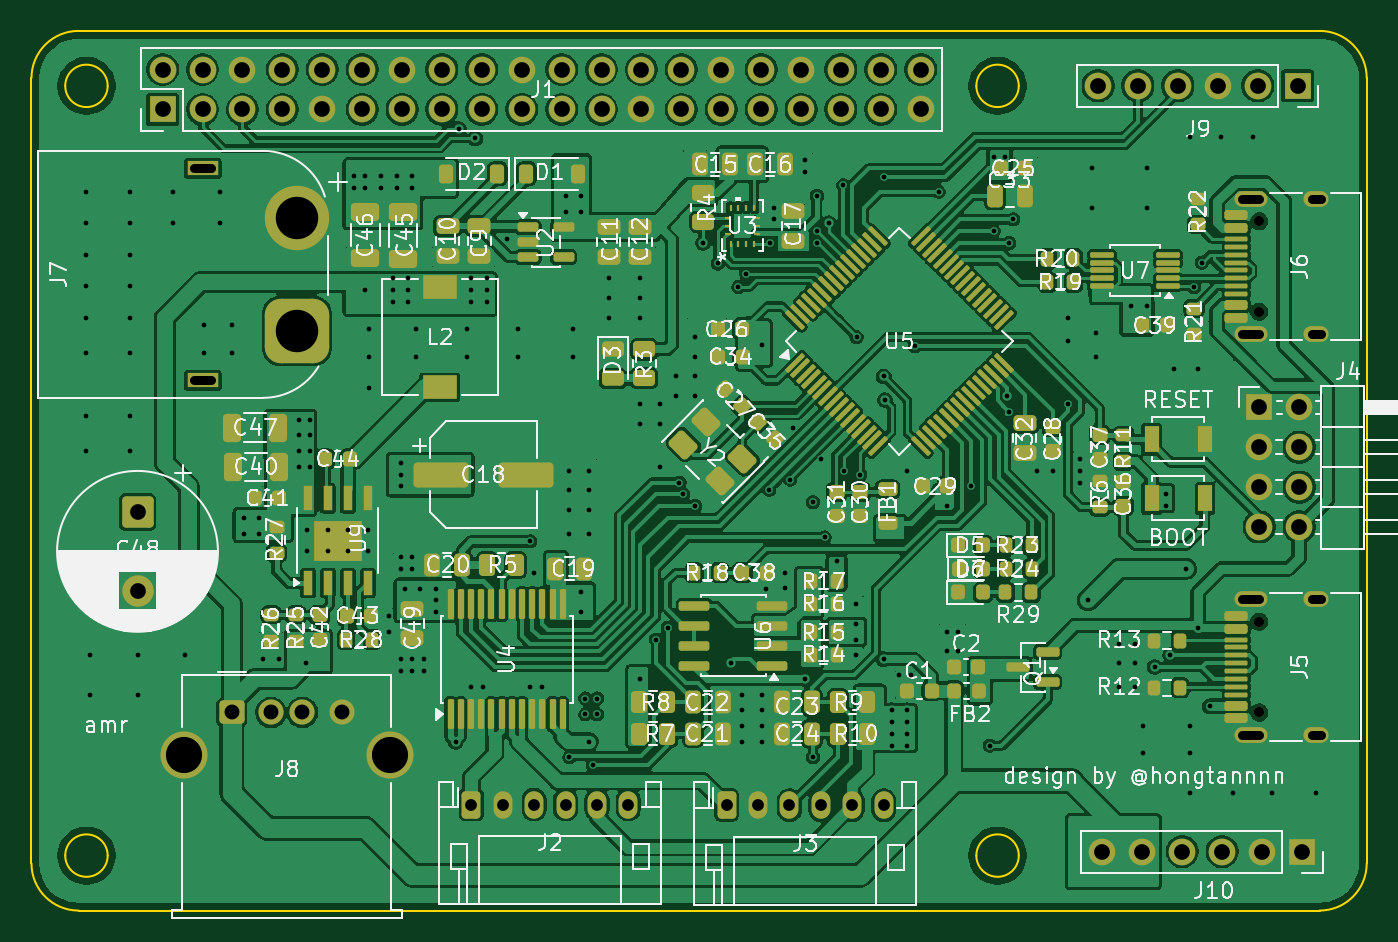
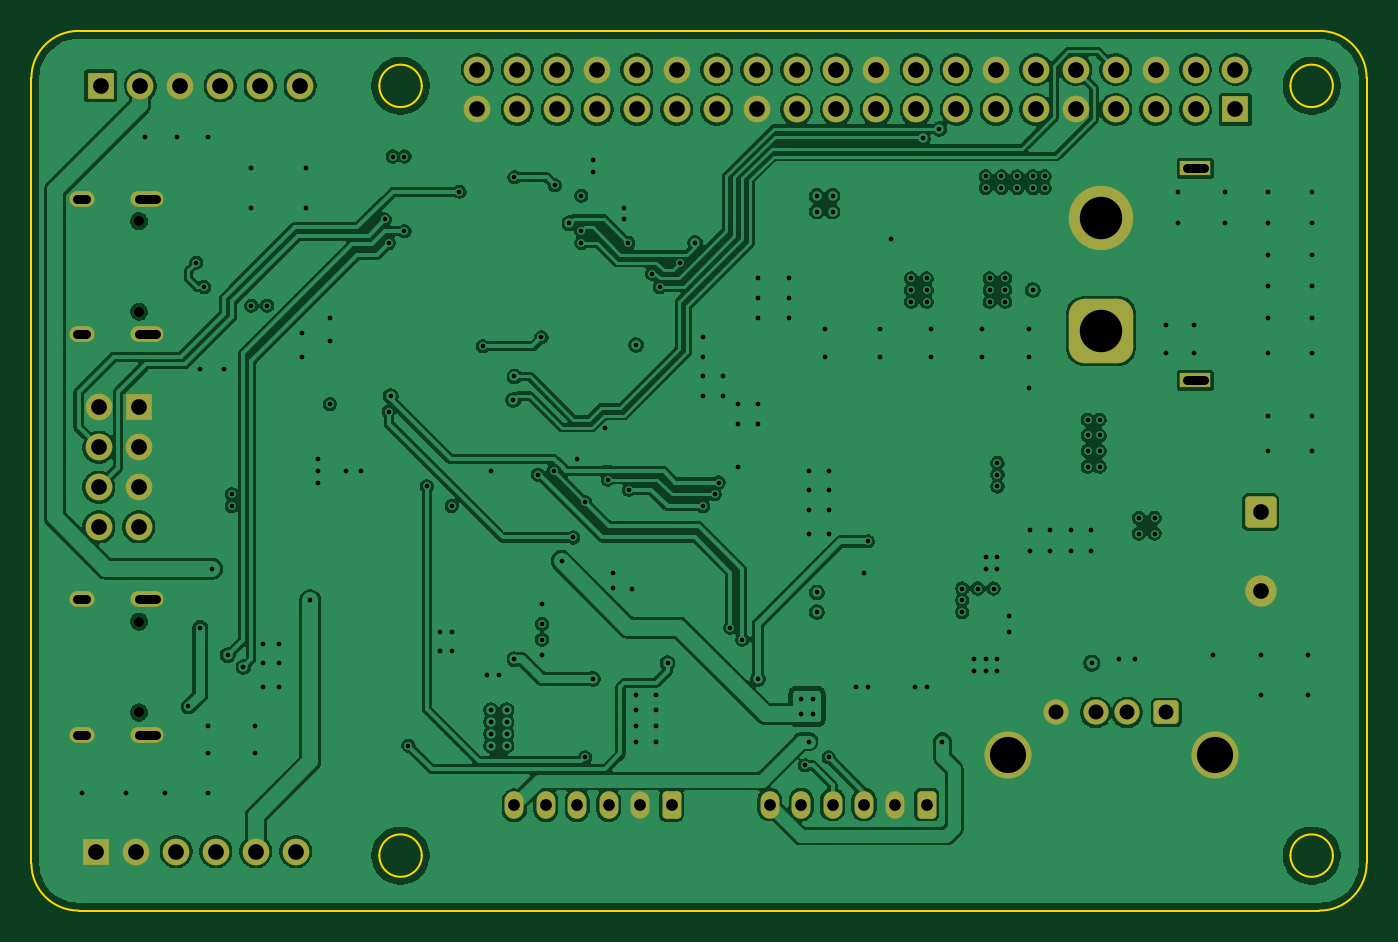
Circuit board: 11 layer files. Board 85.0 x 56.0 mm.
- bottom_copper: amr_stm32_kicad-B_Cu.gbl (334458 bytes)
- bottom_mask: amr_stm32_kicad-B_Mask.gbs (4429 bytes)
- paste: amr_stm32_kicad-B_Paste.gbp (460 bytes)
- bottom_silk: amr_stm32_kicad-B_Silkscreen.gbo (461 bytes)
- outline: amr_stm32_kicad-Edge_Cuts.gm1 (1616 bytes)
- top_copper: amr_stm32_kicad-F_Cu.gtl (548951 bytes)
- top_mask: amr_stm32_kicad-F_Mask.gts (18665 bytes)
- paste: amr_stm32_kicad-F_Paste.gtp (15275 bytes)
- top_silk: amr_stm32_kicad-F_Silkscreen.gto (195538 bytes)
- drill: amr_stm32_kicad-NPTH.drl (384 bytes)
- drill: amr_stm32_kicad-PTH.drl (6214 bytes)

=== bottom_copper: amr_stm32_kicad-B_Cu.gbl (334458 bytes, source omitted) ===
=== bottom_mask: amr_stm32_kicad-B_Mask.gbs ===
%TF.GenerationSoftware,KiCad,Pcbnew,10.0.3*%
%TF.CreationDate,2026-09-20T10:00:20+07:00*%
%TF.ProjectId,amr_stm32_kicad,616d725f-7374-46d3-9332-5f6b69636164,rev?*%
%TF.SameCoordinates,Original*%
%TF.FileFunction,Soldermask,Bot*%
%TF.FilePolarity,Negative*%
%FSLAX46Y46*%
G04 Gerber Fmt 4.6, Leading zero omitted, Abs format (unit mm)*
G04 Created by KiCad (PCBNEW 10.0.3) date 2026-09-20 10:00:20*
%MOMM*%
%LPD*%
G01*
G04 APERTURE LIST*
G04 Aperture macros list*
%AMRoundRect*
0 Rectangle with rounded corners*
0 $1 Rounding radius*
0 $2 $3 $4 $5 $6 $7 $8 $9 X,Y pos of 4 corners*
0 Add a 4 corners polygon primitive as box body*
4,1,4,$2,$3,$4,$5,$6,$7,$8,$9,$2,$3,0*
0 Add four circle primitives for the rounded corners*
1,1,$1+$1,$2,$3*
1,1,$1+$1,$4,$5*
1,1,$1+$1,$6,$7*
1,1,$1+$1,$8,$9*
0 Add four rect primitives between the rounded corners*
20,1,$1+$1,$2,$3,$4,$5,0*
20,1,$1+$1,$4,$5,$6,$7,0*
20,1,$1+$1,$6,$7,$8,$9,0*
20,1,$1+$1,$8,$9,$2,$3,0*%
G04 Aperture macros list end*
%ADD10R,1.700000X1.700000*%
%ADD11C,1.700000*%
%ADD12C,0.650000*%
%ADD13O,2.100000X1.000000*%
%ADD14O,1.600000X1.000000*%
%ADD15RoundRect,0.250000X-0.550000X-0.500000X0.550000X-0.500000X0.550000X0.500000X-0.550000X0.500000X0*%
%ADD16C,1.600000*%
%ADD17C,3.000000*%
%ADD18R,2.000000X0.900000*%
%ADD19RoundRect,1.025000X1.025000X-1.025000X1.025000X1.025000X-1.025000X1.025000X-1.025000X-1.025000X0*%
%ADD20C,4.100000*%
%ADD21RoundRect,0.250000X-0.750000X0.750000X-0.750000X-0.750000X0.750000X-0.750000X0.750000X0.750000X0*%
%ADD22C,2.000000*%
%ADD23RoundRect,0.250000X-0.350000X-0.625000X0.350000X-0.625000X0.350000X0.625000X-0.350000X0.625000X0*%
%ADD24O,1.200000X1.750000*%
G04 APERTURE END LIST*
D10*
%TO.C,J4*%
X197410000Y-73960000D03*
D11*
X199950000Y-73960000D03*
X197410000Y-76500000D03*
X199950000Y-76500000D03*
X197410000Y-79040000D03*
X199950000Y-79040000D03*
X197410000Y-81580000D03*
X199950000Y-81580000D03*
%TD*%
D12*
%TO.C,J6*%
X197400000Y-67890000D03*
X197400000Y-62110000D03*
D13*
X196870000Y-69320000D03*
D14*
X201050000Y-69320000D03*
D13*
X196870000Y-60680000D03*
D14*
X201050000Y-60680000D03*
%TD*%
D10*
%TO.C,J10*%
X200120000Y-102250000D03*
D11*
X197580000Y-102250000D03*
X195040000Y-102250000D03*
X192500000Y-102250000D03*
X189960000Y-102250000D03*
X187420000Y-102250000D03*
%TD*%
D15*
%TO.C,J8*%
X132000000Y-93390000D03*
D16*
X134500000Y-93390000D03*
X136500000Y-93390000D03*
X139000000Y-93390000D03*
D17*
X128930000Y-96100000D03*
X142070000Y-96100000D03*
%TD*%
D18*
%TO.C,J7*%
X130150000Y-72250000D03*
X130150000Y-58750000D03*
D19*
X136150000Y-69100000D03*
D20*
X136150000Y-61900000D03*
%TD*%
D10*
%TO.C,J1*%
X127600000Y-55000000D03*
D11*
X127600000Y-52460000D03*
X130140000Y-55000000D03*
X130140000Y-52460000D03*
X132680000Y-55000000D03*
X132680000Y-52460000D03*
X135220000Y-55000000D03*
X135220000Y-52460000D03*
X137760000Y-55000000D03*
X137760000Y-52460000D03*
X140300000Y-55000000D03*
X140300000Y-52460000D03*
X142840000Y-55000000D03*
X142840000Y-52460000D03*
X145380000Y-55000000D03*
X145380000Y-52460000D03*
X147920000Y-55000000D03*
X147920000Y-52460000D03*
X150460000Y-55000000D03*
X150460000Y-52460000D03*
X153000000Y-55000000D03*
X153000000Y-52460000D03*
X155540000Y-55000000D03*
X155540000Y-52460000D03*
X158080000Y-55000000D03*
X158080000Y-52460000D03*
X160620000Y-55000000D03*
X160620000Y-52460000D03*
X163160000Y-55000000D03*
X163160000Y-52460000D03*
X165700000Y-55000000D03*
X165700000Y-52460000D03*
X168240000Y-55000000D03*
X168240000Y-52460000D03*
X170780000Y-55000000D03*
X170780000Y-52460000D03*
X173320000Y-55000000D03*
X173320000Y-52460000D03*
X175860000Y-55000000D03*
X175860000Y-52460000D03*
%TD*%
D21*
%TO.C,C48*%
X125999999Y-80632322D03*
D22*
X125999999Y-85632322D03*
%TD*%
D12*
%TO.C,J5*%
X197400000Y-93390000D03*
X197400000Y-87610000D03*
D13*
X196870000Y-94820000D03*
D14*
X201050000Y-94820000D03*
D13*
X196870000Y-86180000D03*
D14*
X201050000Y-86180000D03*
%TD*%
D10*
%TO.C,J9*%
X199850000Y-53500000D03*
D11*
X197310000Y-53500000D03*
X194770000Y-53500000D03*
X192230000Y-53500000D03*
X189690000Y-53500000D03*
X187150000Y-53500000D03*
%TD*%
D23*
%TO.C,J3*%
X163500000Y-99300000D03*
D24*
X165500000Y-99300000D03*
X167500000Y-99300000D03*
X169500000Y-99300000D03*
X171500000Y-99300000D03*
X173500000Y-99300000D03*
%TD*%
D23*
%TO.C,J2*%
X147250000Y-99250000D03*
D24*
X149250000Y-99250000D03*
X151250000Y-99250000D03*
X153250000Y-99250000D03*
X155250000Y-99250000D03*
X157250000Y-99250000D03*
%TD*%
M02*

=== paste: amr_stm32_kicad-B_Paste.gbp ===
%TF.GenerationSoftware,KiCad,Pcbnew,10.0.3*%
%TF.CreationDate,2026-09-20T10:00:20+07:00*%
%TF.ProjectId,amr_stm32_kicad,616d725f-7374-46d3-9332-5f6b69636164,rev?*%
%TF.SameCoordinates,Original*%
%TF.FileFunction,Paste,Bot*%
%TF.FilePolarity,Positive*%
%FSLAX46Y46*%
G04 Gerber Fmt 4.6, Leading zero omitted, Abs format (unit mm)*
G04 Created by KiCad (PCBNEW 10.0.3) date 2026-09-20 10:00:20*
%MOMM*%
%LPD*%
G01*
G04 APERTURE LIST*
G04 APERTURE END LIST*
M02*

=== bottom_silk: amr_stm32_kicad-B_Silkscreen.gbo ===
%TF.GenerationSoftware,KiCad,Pcbnew,10.0.3*%
%TF.CreationDate,2026-09-20T10:00:20+07:00*%
%TF.ProjectId,amr_stm32_kicad,616d725f-7374-46d3-9332-5f6b69636164,rev?*%
%TF.SameCoordinates,Original*%
%TF.FileFunction,Legend,Bot*%
%TF.FilePolarity,Positive*%
%FSLAX46Y46*%
G04 Gerber Fmt 4.6, Leading zero omitted, Abs format (unit mm)*
G04 Created by KiCad (PCBNEW 10.0.3) date 2026-09-20 10:00:20*
%MOMM*%
%LPD*%
G01*
G04 APERTURE LIST*
G04 APERTURE END LIST*
M02*

=== outline: amr_stm32_kicad-Edge_Cuts.gm1 ===
%TF.GenerationSoftware,KiCad,Pcbnew,10.0.3*%
%TF.CreationDate,2026-09-20T10:00:20+07:00*%
%TF.ProjectId,amr_stm32_kicad,616d725f-7374-46d3-9332-5f6b69636164,rev?*%
%TF.SameCoordinates,Original*%
%TF.FileFunction,Profile,NP*%
%FSLAX46Y46*%
G04 Gerber Fmt 4.6, Leading zero omitted, Abs format (unit mm)*
G04 Created by KiCad (PCBNEW 10.0.3) date 2026-09-20 10:00:20*
%MOMM*%
%LPD*%
G01*
G04 APERTURE LIST*
%TA.AperFunction,Profile*%
%ADD10C,0.100000*%
%TD*%
G04 APERTURE END LIST*
D10*
X119250000Y-53000000D02*
G75*
G02*
X122250000Y-50000000I2999900J100D01*
G01*
X119250000Y-103000000D02*
X119250000Y-53000000D01*
X122250000Y-50000000D02*
X201250000Y-50000000D01*
X122250000Y-106000000D02*
G75*
G02*
X119250000Y-103000000I0J3000000D01*
G01*
X124100000Y-53500000D02*
G75*
G02*
X121400000Y-53500000I-1350000J0D01*
G01*
X121400000Y-53500000D02*
G75*
G02*
X124100000Y-53500000I1350000J0D01*
G01*
X124100000Y-102500000D02*
G75*
G02*
X121400000Y-102500000I-1350000J0D01*
G01*
X121400000Y-102500000D02*
G75*
G02*
X124100000Y-102500000I1350000J0D01*
G01*
X182100000Y-53500000D02*
G75*
G02*
X179400000Y-53500000I-1350000J0D01*
G01*
X179400000Y-53500000D02*
G75*
G02*
X182100000Y-53500000I1350000J0D01*
G01*
X182100000Y-102500000D02*
G75*
G02*
X179400000Y-102500000I-1350000J0D01*
G01*
X179400000Y-102500000D02*
G75*
G02*
X182100000Y-102500000I1350000J0D01*
G01*
X201250000Y-50000000D02*
G75*
G02*
X204250000Y-53000000I0J-3000000D01*
G01*
X201250000Y-106000000D02*
X122250000Y-106000000D01*
X204250000Y-53000000D02*
X204250000Y-103000000D01*
X204250000Y-103000000D02*
G75*
G02*
X201250000Y-106000000I-3000100J100D01*
G01*
M02*

=== top_copper: amr_stm32_kicad-F_Cu.gtl (548951 bytes, source omitted) ===
=== top_mask: amr_stm32_kicad-F_Mask.gts (18665 bytes, source omitted) ===
=== paste: amr_stm32_kicad-F_Paste.gtp (15275 bytes, source omitted) ===
=== top_silk: amr_stm32_kicad-F_Silkscreen.gto (195538 bytes, source omitted) ===
=== drill: amr_stm32_kicad-NPTH.drl ===
M48
; DRILL file KiCad 10.0.3 date 2026-09-20T10:00:24
; FORMAT={-:-/ absolute / metric / decimal}
; #@! TF.CreationDate,2026-09-20T10:00:24+07:00
; #@! TF.GenerationSoftware,Kicad,Pcbnew,10.0.3
; #@! TF.FileFunction,NonPlated,1,4,NPTH
FMAT,2
METRIC
; #@! TA.AperFunction,NonPlated,NPTH,ComponentDrill
T1C0.650
%
G90
G05
T1
X197.4Y-62.11
X197.4Y-67.89
X197.4Y-87.61
X197.4Y-93.39
M30

=== drill: amr_stm32_kicad-PTH.drl (6214 bytes, source omitted) ===
